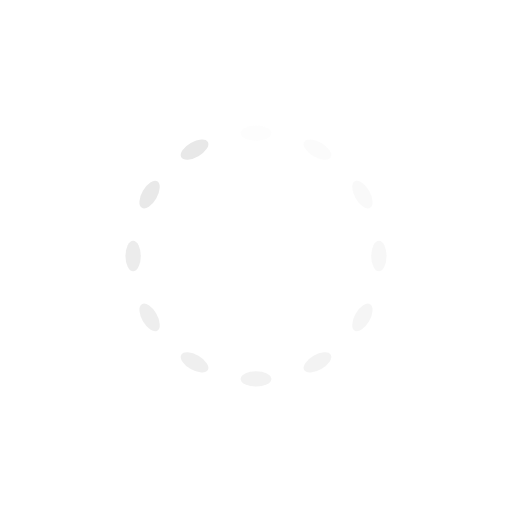
t = 0.00 s
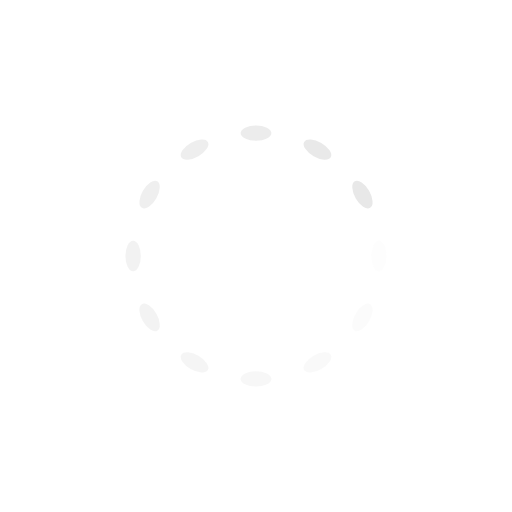
t = 0.25 s
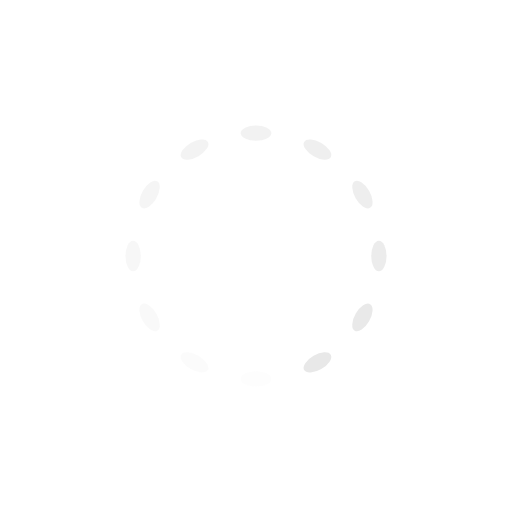
t = 0.50 s
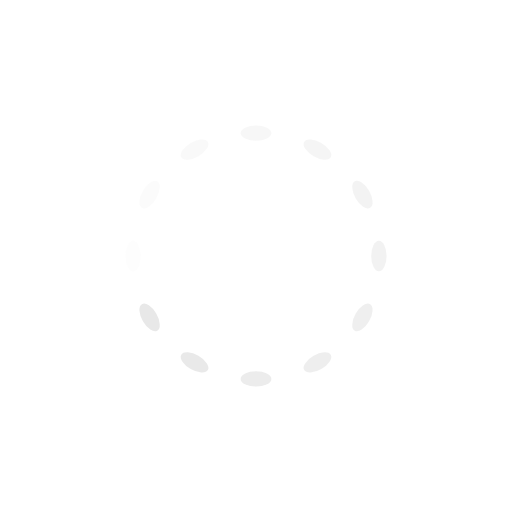
t = 0.75 s

The animated SVG that drew these frames (rendered in a browser with its animation timeline set to each time). Animation: 12 SMIL elements (animate=12); one cycle of 1.00 s, repeats indefinitely.

<svg class="lds-spinner" width="100px"  height="100px"  xmlns="http://www.w3.org/2000/svg" xmlns:xlink="http://www.w3.org/1999/xlink" viewBox="0 0 100 100" preserveAspectRatio="xMidYMid" style="background: none;"><g transform="rotate(0 50 50)">
  <rect x="47" y="24.5" rx="9.4" ry="4.9" width="6" height="3" fill="#e8e8e8">
    <animate attributeName="opacity" values="1;0" times="0;1" dur="1s" begin="-0.9166666666666666s" repeatCount="indefinite"></animate>
  </rect>
</g><g transform="rotate(30 50 50)">
  <rect x="47" y="24.5" rx="9.4" ry="4.9" width="6" height="3" fill="#e8e8e8">
    <animate attributeName="opacity" values="1;0" times="0;1" dur="1s" begin="-0.8333333333333334s" repeatCount="indefinite"></animate>
  </rect>
</g><g transform="rotate(60 50 50)">
  <rect x="47" y="24.5" rx="9.4" ry="4.9" width="6" height="3" fill="#e8e8e8">
    <animate attributeName="opacity" values="1;0" times="0;1" dur="1s" begin="-0.75s" repeatCount="indefinite"></animate>
  </rect>
</g><g transform="rotate(90 50 50)">
  <rect x="47" y="24.5" rx="9.4" ry="4.9" width="6" height="3" fill="#e8e8e8">
    <animate attributeName="opacity" values="1;0" times="0;1" dur="1s" begin="-0.6666666666666666s" repeatCount="indefinite"></animate>
  </rect>
</g><g transform="rotate(120 50 50)">
  <rect x="47" y="24.5" rx="9.4" ry="4.9" width="6" height="3" fill="#e8e8e8">
    <animate attributeName="opacity" values="1;0" times="0;1" dur="1s" begin="-0.5833333333333334s" repeatCount="indefinite"></animate>
  </rect>
</g><g transform="rotate(150 50 50)">
  <rect x="47" y="24.5" rx="9.4" ry="4.9" width="6" height="3" fill="#e8e8e8">
    <animate attributeName="opacity" values="1;0" times="0;1" dur="1s" begin="-0.5s" repeatCount="indefinite"></animate>
  </rect>
</g><g transform="rotate(180 50 50)">
  <rect x="47" y="24.5" rx="9.4" ry="4.9" width="6" height="3" fill="#e8e8e8">
    <animate attributeName="opacity" values="1;0" times="0;1" dur="1s" begin="-0.4166666666666667s" repeatCount="indefinite"></animate>
  </rect>
</g><g transform="rotate(210 50 50)">
  <rect x="47" y="24.5" rx="9.4" ry="4.9" width="6" height="3" fill="#e8e8e8">
    <animate attributeName="opacity" values="1;0" times="0;1" dur="1s" begin="-0.3333333333333333s" repeatCount="indefinite"></animate>
  </rect>
</g><g transform="rotate(240 50 50)">
  <rect x="47" y="24.5" rx="9.4" ry="4.9" width="6" height="3" fill="#e8e8e8">
    <animate attributeName="opacity" values="1;0" times="0;1" dur="1s" begin="-0.25s" repeatCount="indefinite"></animate>
  </rect>
</g><g transform="rotate(270 50 50)">
  <rect x="47" y="24.5" rx="9.4" ry="4.9" width="6" height="3" fill="#e8e8e8">
    <animate attributeName="opacity" values="1;0" times="0;1" dur="1s" begin="-0.16666666666666666s" repeatCount="indefinite"></animate>
  </rect>
</g><g transform="rotate(300 50 50)">
  <rect x="47" y="24.5" rx="9.4" ry="4.9" width="6" height="3" fill="#e8e8e8">
    <animate attributeName="opacity" values="1;0" times="0;1" dur="1s" begin="-0.08333333333333333s" repeatCount="indefinite"></animate>
  </rect>
</g><g transform="rotate(330 50 50)">
  <rect x="47" y="24.5" rx="9.4" ry="4.9" width="6" height="3" fill="#e8e8e8">
    <animate attributeName="opacity" values="1;0" times="0;1" dur="1s" begin="0s" repeatCount="indefinite"></animate>
  </rect>
</g></svg>
